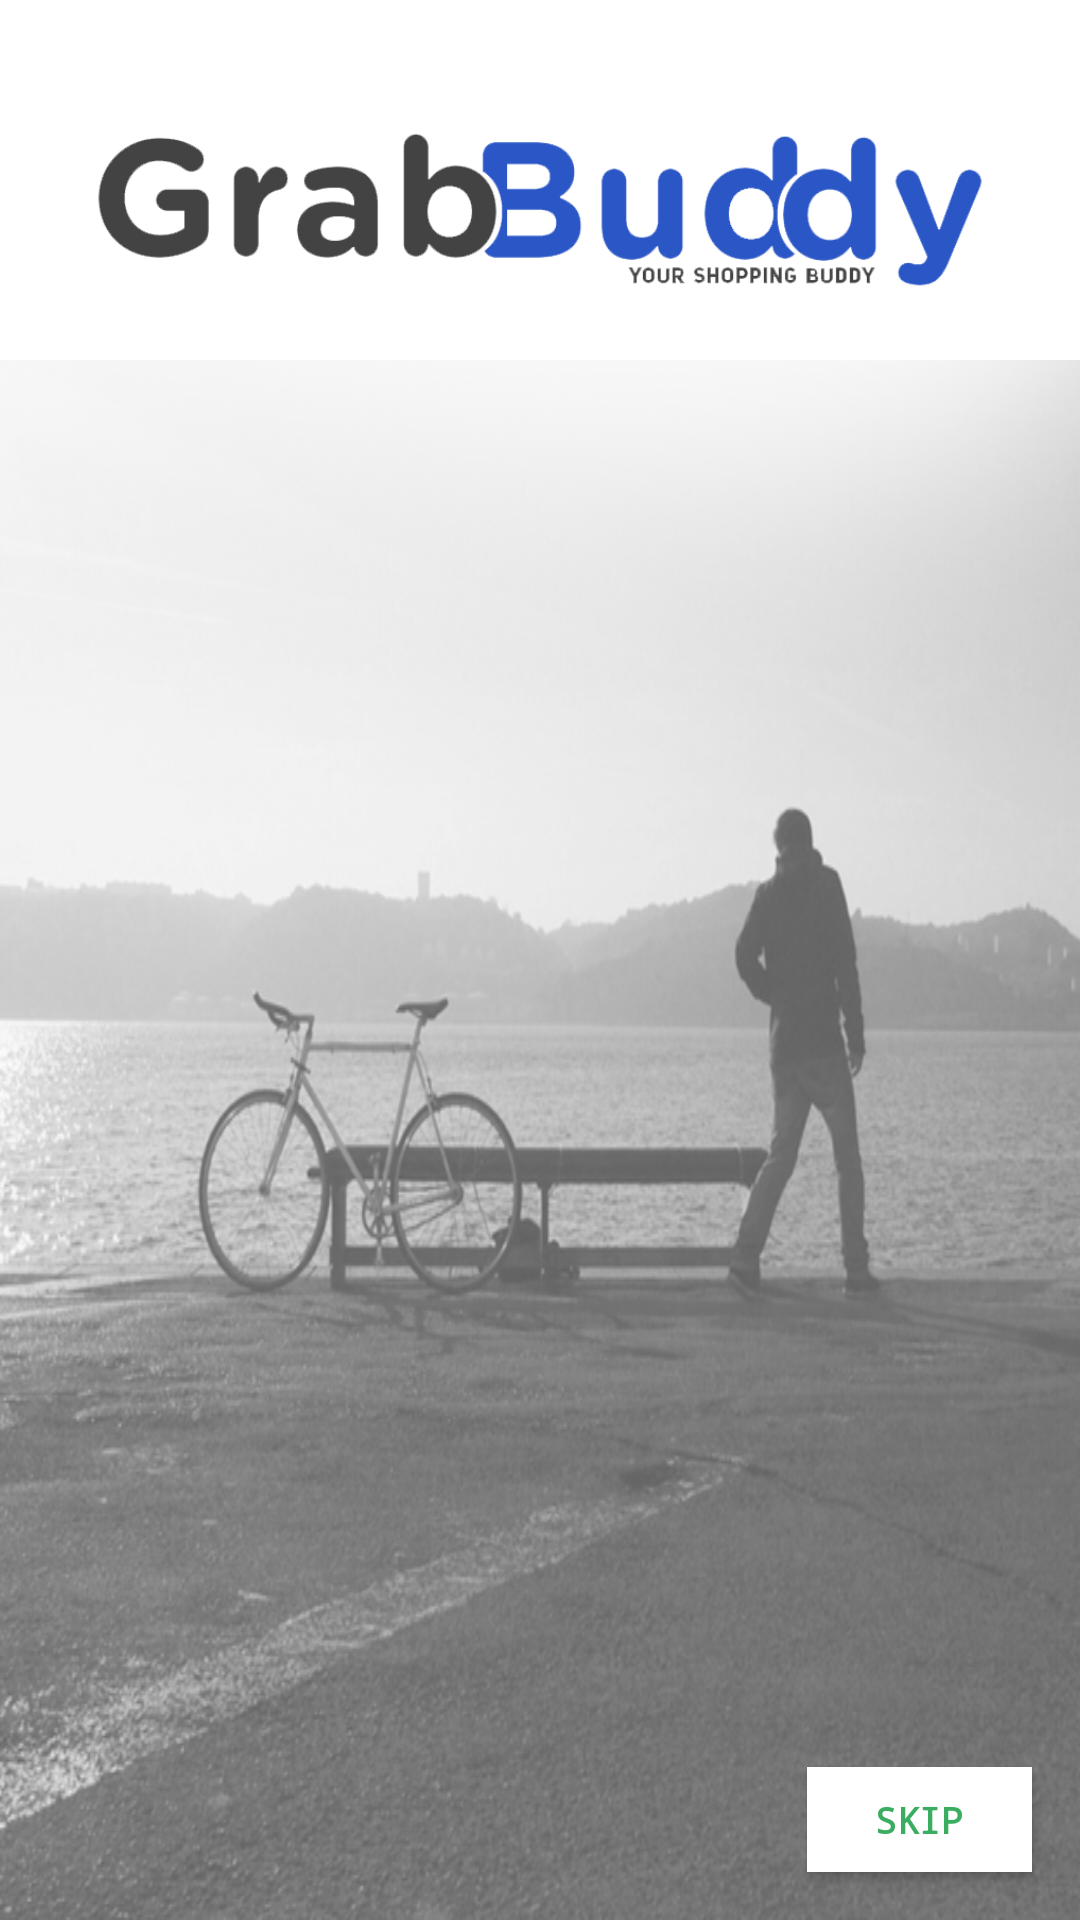

Android layout source for this screen:
<!-- AndroidManifest.xml: application theme AppTheme.NoActionBar -->
<!-- res/layout/activity_login.xml -->
<?xml version="1.0" encoding="utf-8"?>
<LinearLayout xmlns:android="http://schemas.android.com/apk/res/android"
    android:layout_width="fill_parent"
    android:layout_height="fill_parent"
    android:background="@drawable/img_bg"
    android:orientation="vertical">

    <ScrollView
        android:layout_width="match_parent"
        android:layout_height="match_parent"
        android:fillViewport="true"
        android:overScrollMode="never"
        android:scrollbars="none">

        <LinearLayout
            android:layout_width="match_parent"
            android:layout_height="wrap_content"
            android:orientation="vertical">

            <LinearLayout
                android:layout_width="match_parent"
                android:layout_height="120sp"
                android:background="@color/white">

                <ImageView
                    android:layout_width="match_parent"
                    android:layout_height="120sp"
                    android:layout_marginLeft="30sp"
                    android:layout_marginTop="10sp"
                    android:layout_marginRight="30sp"
                    android:layout_marginBottom="10sp"
                    android:background="@color/white"
                    android:src="@drawable/app_logo" />
            </LinearLayout>

            <RelativeLayout
                android:layout_width="match_parent"
                android:layout_height="match_parent">

                <FrameLayout
                    android:id="@+id/frameContainer"
                    android:layout_width="match_parent"
                    android:layout_height="match_parent" />

                <Button
                    android:id="@+id/skip_btn"
                    android:layout_width="75dp"
                    android:layout_height="35dp"
                    android:layout_alignParentRight="true"
                    android:layout_alignParentBottom="true"
                    android:layout_margin="16dp"
                    android:background="@color/white"
                    android:gravity="center"
                    android:text="Skip"
                    android:textColor="@color/green1"
                    android:textSize="12sp"
                    android:textStyle="bold" />

            </RelativeLayout>
        </LinearLayout>
    </ScrollView>

</LinearLayout>
<!-- resources referenced by this layout -->
<resources>
  <color name="green1">#c8049636</color>
  <color name="white">#fff</color>
  <!-- drawable app_logo: png bitmap (drawable, 30151 bytes) -->
  <!-- drawable img_bg: png bitmap (drawable, 274188 bytes) -->
  <style name="AppTheme.NoActionBar" parent="AppTheme.NoActionBar" tools:ignore="ResourceCycle">
          <item name="windowActionBar">false</item>
          <item name="windowNoTitle">true</item>
          <item name="colorPrimary">@color/colorPrimary</item>
          <item name="colorPrimaryDark">@color/colorPrimaryDark</item>
          <item name="colorAccent">@color/colorAccent</item>
          <item name="android:typeface">monospace</item>
      </style>
  <color name="colorPrimary">#3452c0</color>
  <color name="colorPrimaryDark">#3452c0</color>
  <color name="colorAccent">#D81B60</color>
</resources>
